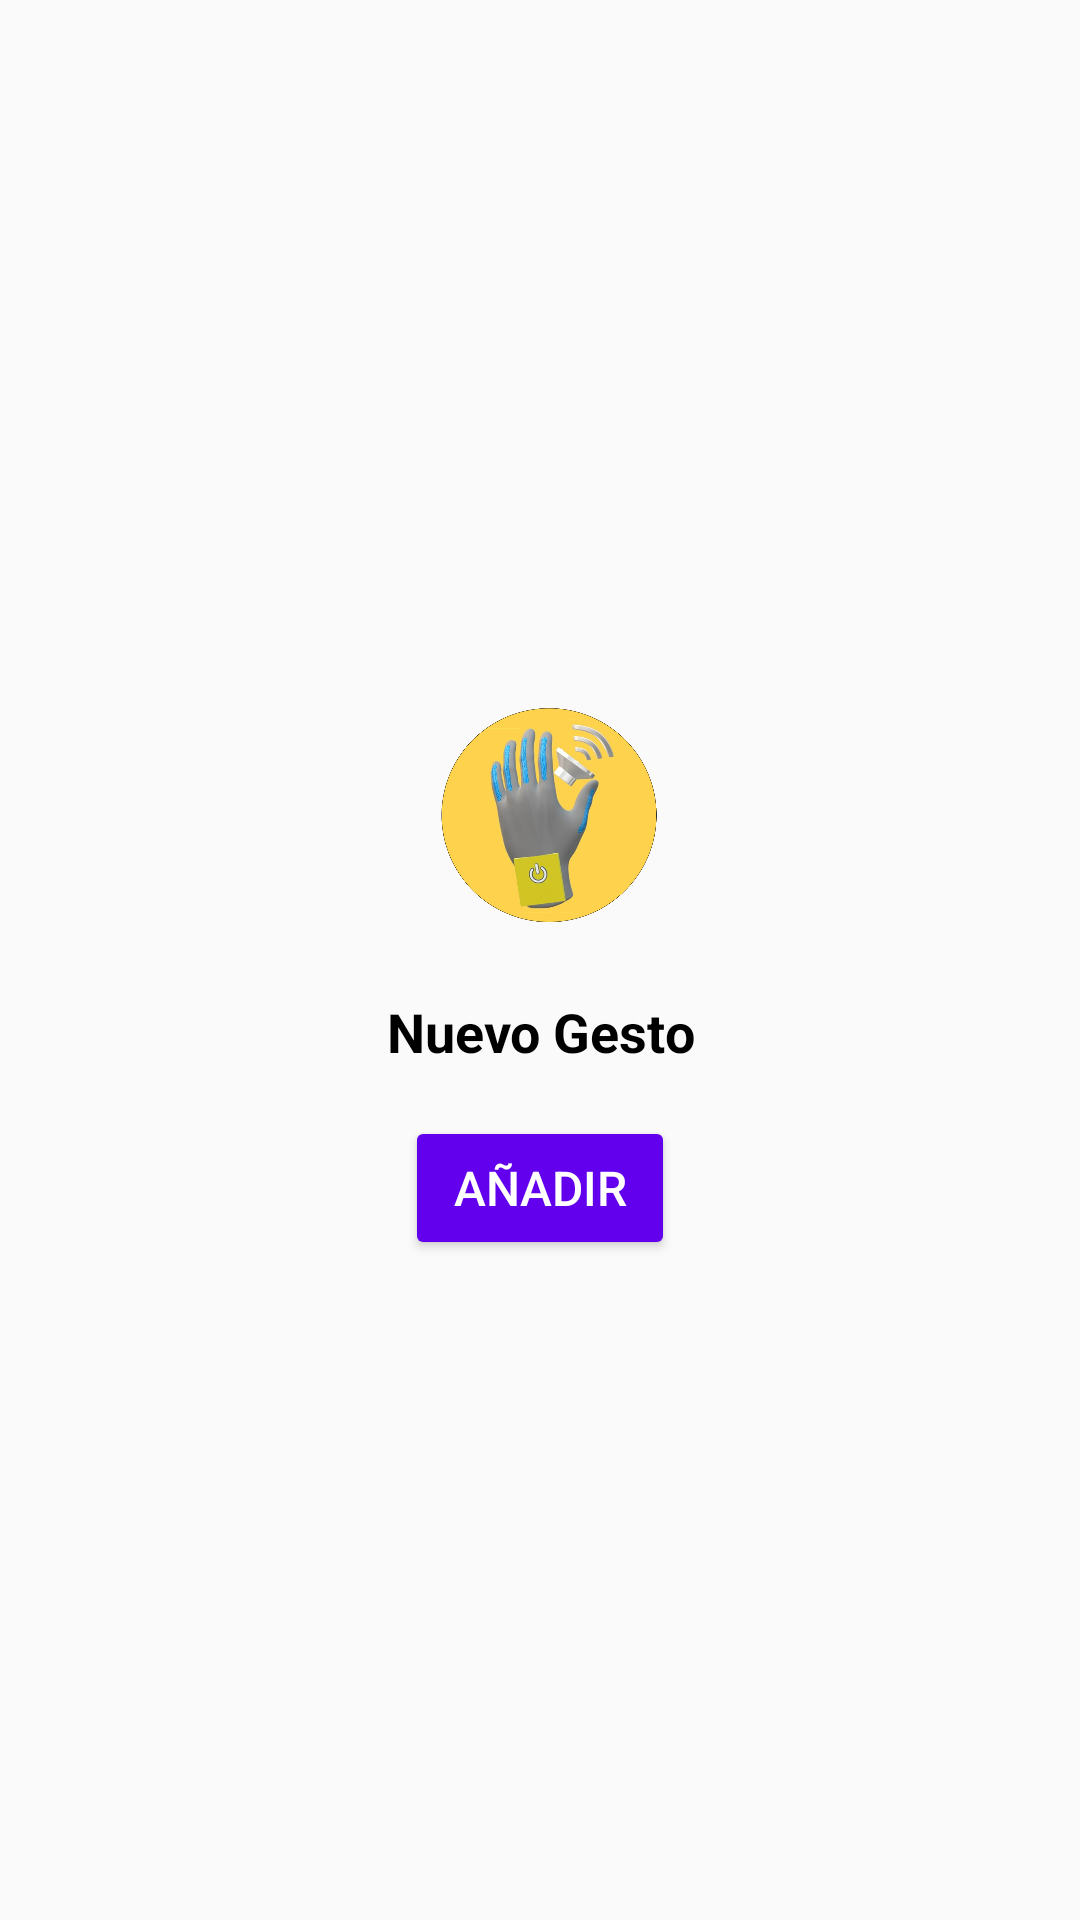

Produce the Android XML layout that renders to this screen, including the resource entries it uses.
<!-- AndroidManifest.xml: application theme Theme.AppSordoMudos -->
<!-- res/layout/widget_agregar_gesto.xml -->
<?xml version="1.0" encoding="utf-8"?>
<FrameLayout xmlns:android="http://schemas.android.com/apk/res/android"
    xmlns:app="http://schemas.android.com/apk/res-auto"
    xmlns:tools="http://schemas.android.com/tools"
    android:layout_width="match_parent"
    android:layout_height="match_parent"
    android:background="?android:attr/windowBackground">

    <LinearLayout
        android:layout_width="match_parent"
        android:layout_height="match_parent"
        android:orientation="vertical"
        android:gravity="center"
        tools:ignore="ExtraText">

        
        <ImageView
            android:id="@+id/widget_icon"
            android:layout_width="134dp"
            android:layout_height="104dp"
            android:layout_gravity="center"
            android:layout_marginBottom="8dp"
            android:src="@drawable/guante"
            app:tint="@color/purple_500" />

        
        <TextView
            android:id="@+id/widget_title"
            android:layout_width="wrap_content"
            android:layout_height="wrap_content"
            android:text="Nuevo Gesto"
            android:textSize="18sp"
            android:textColor="@color/black"
            android:textStyle="bold"
            android:gravity="center"
            android:layout_marginBottom="8dp" />

        
        <Button
            android:id="@+id/add_gesto_button"
            android:layout_width="wrap_content"
            android:layout_height="wrap_content"
            android:text="Añadir"
            android:backgroundTint="@color/purple_500"
            android:textColor="@android:color/white"
            android:elevation="4dp"
            android:layout_gravity="center"
            android:paddingHorizontal="16dp"
            android:paddingVertical="8dp"
            android:textSize="16sp"
            android:layout_marginTop="8dp" />
    </LinearLayout>
</FrameLayout>
<!-- resources referenced by this layout -->
<resources>
  <!-- drawable guante: png bitmap (drawable-nodpi, 488008 bytes) -->
  <style name="Theme.AppSordoMudos" parent="android:Theme.Material.Light.NoActionBar" />
  <!-- not gathered from this repository: default colours our renderer supplied (Android Studio template values) -->
  <color name="purple_500">#FF6200EE</color>
  <color name="black">#FF000000</color>
</resources>
